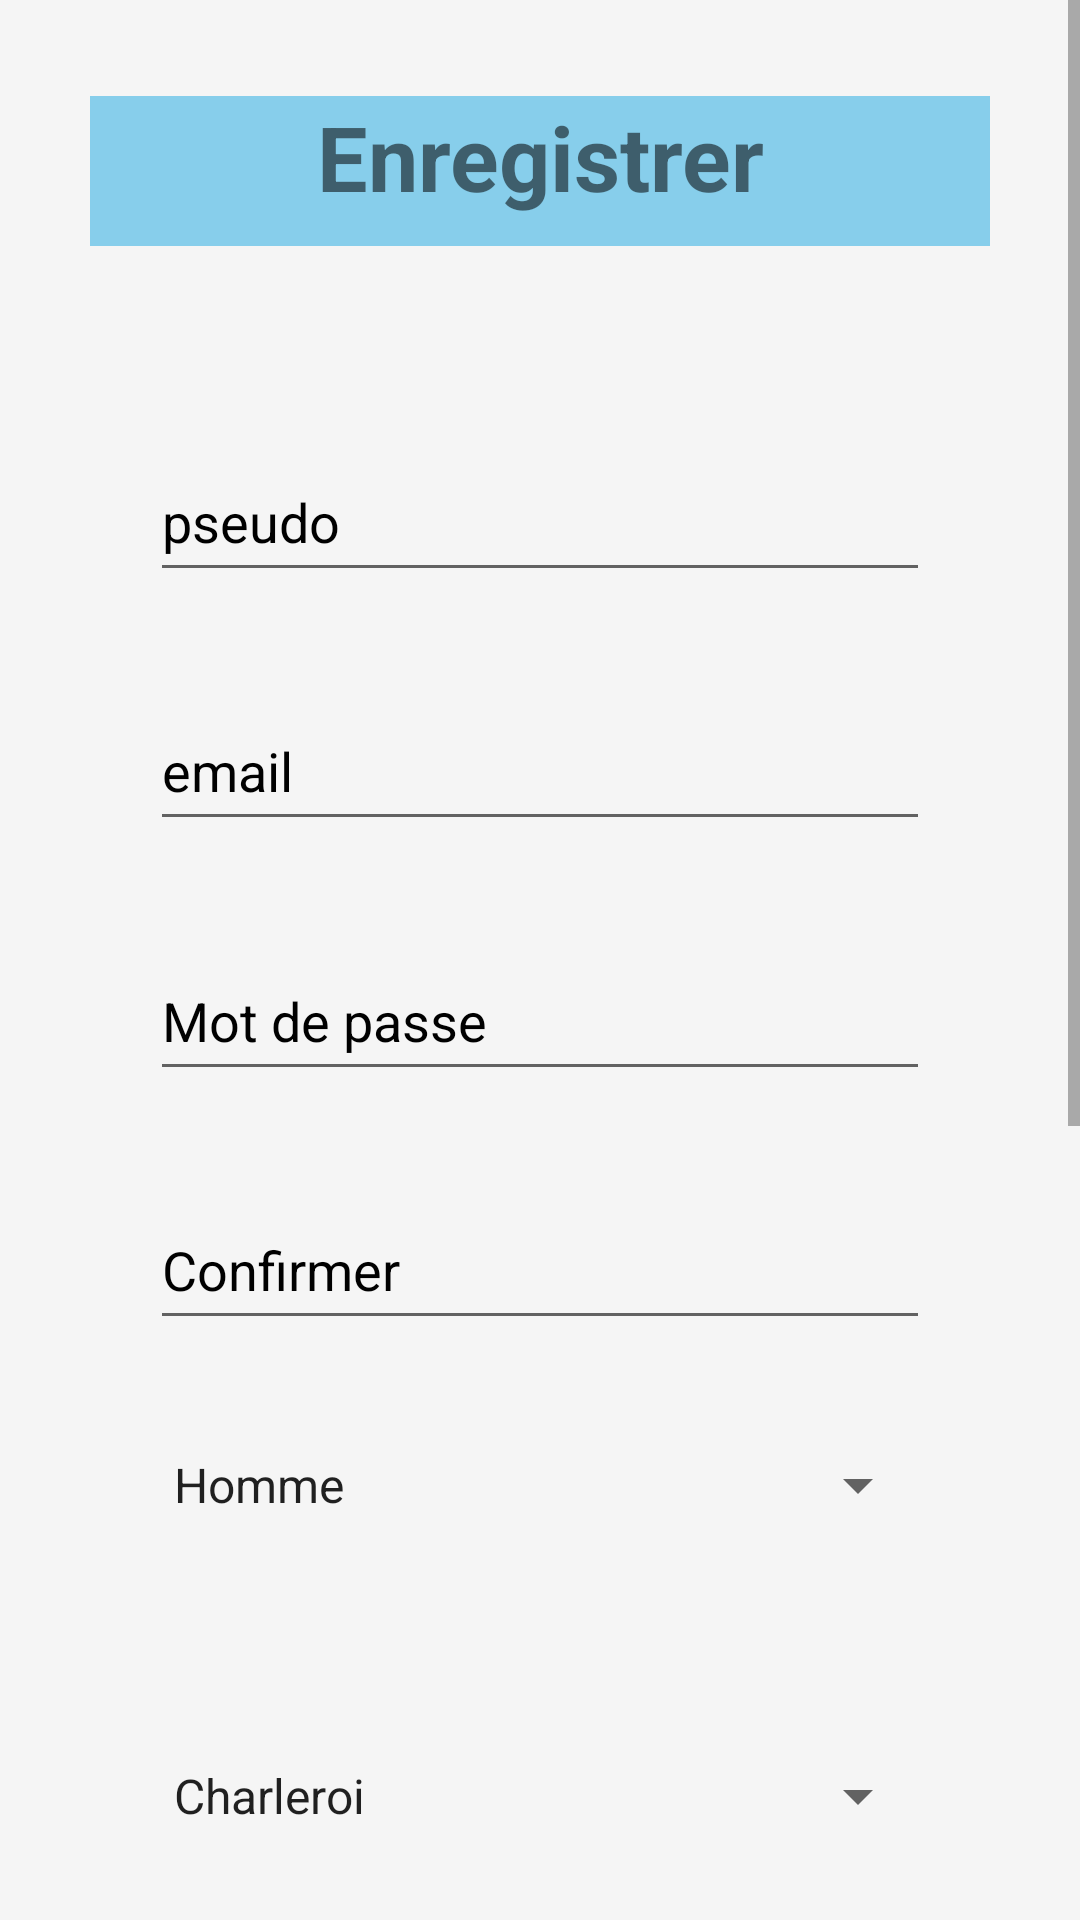

The Android layout XML behind this screen, and the referenced resources:
<!-- AndroidManifest.xml: application theme Theme.ProjectForum -->
<!-- res/layout/activity_register.xml -->
<?xml version="1.0" encoding="utf-8"?>
<ScrollView xmlns:android="http://schemas.android.com/apk/res/android"
    xmlns:app="http://schemas.android.com/apk/res-auto"
    xmlns:tools="http://schemas.android.com/tools"
    android:background="@color/colorBackground"
    android:layout_width="match_parent"
    android:layout_height="match_parent">

    <androidx.constraintlayout.widget.ConstraintLayout
        android:layout_width="match_parent"
        android:layout_height="wrap_content">

        <TextView
            android:id="@+id/textView4"
            style="@style/CustomTitle"
            android:layout_marginStart="32dp"
            android:layout_marginLeft="32dp"
            android:layout_marginTop="32dp"
            android:layout_marginEnd="32dp"
            android:layout_marginRight="32dp"
            android:background="@color/colorTitle"
            android:text="@string/registerName"
            app:layout_constraintEnd_toEndOf="parent"
            app:layout_constraintStart_toStartOf="parent"
            app:layout_constraintTop_toTopOf="parent" />

        <EditText
            android:id="@+id/pseudoTextRegister"
            android:layout_width="260dp"
            android:layout_height="50dp"
            android:hint="@string/pseudoName"
            android:inputType="text"
            tools:layout_editor_absoluteX="73dp"
            tools:layout_editor_absoluteY="136dp" />

        <EditText
            android:id="@+id/emailTextRegister"
            android:layout_width="260dp"
            android:layout_height="50dp"
            android:hint="@string/emailName"
            android:inputType="textWebEmailAddress"
            tools:layout_editor_absoluteX="73dp" />

        <EditText
            android:id="@+id/passwordTextRegister"
            android:layout_width="260dp"
            android:layout_height="50dp"
            android:hint="@string/passwordName"
            android:ems="10"
            android:inputType="textPassword"
            tools:layout_editor_absoluteX="76dp"
            tools:layout_editor_absoluteY="207dp"/>

        <EditText
            android:id="@+id/passwordConfirmTextRegister"
            android:layout_width="260dp"
            android:layout_height="50dp"
            android:ems="10"
            android:hint="@string/confirmName"
            android:inputType="textPassword"
            tools:layout_editor_absoluteX="73dp"
            tools:layout_editor_absoluteY="272dp" />

        <EditText
            android:id="@+id/cityTextRegister"
            android:layout_width="260dp"
            android:layout_height="50dp"
            android:ems="10"
            android:hint="@string/cityName"
            android:inputType="text"
            tools:layout_editor_absoluteX="76dp"
            tools:layout_editor_absoluteY="352dp" />

        <EditText
            android:id="@+id/postalCodeTextRegister"
            android:layout_width="260dp"
            android:layout_height="50dp"
            android:ems="10"
            android:hint="@string/postalCodeName"
            android:inputType="text"
            tools:layout_editor_absoluteX="76dp"
            tools:layout_editor_absoluteY="352dp" />

        <Button
            android:id="@+id/btnValidateRegister"
            style="@style/CustomButton"
            android:text="@string/validateName"
            tools:layout_editor_absoluteX="67dp"
            tools:layout_editor_absoluteY="542dp" />

        <Button
            android:id="@+id/btnBackRegister"
            style="@style/CustomButton"
            android:text="@string/backName"
            tools:layout_editor_absoluteX="243dp"
            tools:layout_editor_absoluteY="542dp" />

        <Spinner
            android:id="@+id/spinGender"
            android:layout_width="260dp"
            android:layout_height="30dp"
            android:entries="@array/listOfGender"
            android:prompt="@string/spinnerCityName">
        </Spinner>

        <Spinner
            android:id="@+id/spinCity"
            android:layout_width="260dp"
            android:layout_height="30dp"
            android:entries="@array/listOfCity"
            android:prompt="@string/spinnerCityName">
        </Spinner>

        <CheckBox
            android:id="@+id/conditions"
            android:layout_width="260dp"
            android:layout_height="40dp"
            android:backgroundTint="#D500F9"
            android:buttonTint="#D500F9"
            android:text="@string/conditionsName"/>

        <androidx.constraintlayout.helper.widget.Flow
            android:id="@+id/flow7"
            android:layout_width="359dp"
            android:layout_height="92dp"
            android:layout_marginStart="32dp"
            android:layout_marginLeft="32dp"
            android:layout_marginEnd="32dp"
            android:layout_marginRight="32dp"
            android:layout_marginBottom="32dp"
            android:background="@color/colorBackgroundElement"
            app:constraint_referenced_ids="btnValidateRegister,btnBackRegister"
            app:layout_constraintBottom_toBottomOf="parent"
            app:layout_constraintEnd_toEndOf="parent"
            app:layout_constraintStart_toStartOf="parent"
            app:layout_constraintTop_toBottomOf="@+id/cityTextRegister" />

        <androidx.constraintlayout.helper.widget.Flow
            android:id="@+id/flow2"
            android:layout_width="322dp"
            android:layout_height="429dp"
            android:layout_marginStart="32dp"
            android:layout_marginLeft="32dp"
            android:layout_marginTop="32dp"
            android:layout_marginEnd="32dp"
            android:layout_marginRight="32dp"
            android:orientation="vertical"
            app:constraint_referenced_ids="pseudoTextRegister,emailTextRegister,passwordTextRegister,passwordConfirmTextRegister,spinGender"
            app:layout_constraintEnd_toEndOf="parent"
            app:layout_constraintStart_toStartOf="parent"
            app:layout_constraintTop_toBottomOf="@+id/textView4" />

        <androidx.constraintlayout.helper.widget.Flow
            android:layout_width="336dp"
            android:layout_height="213dp"
            android:layout_marginTop="32dp"
            android:layout_marginBottom="32dp"
            android:orientation="vertical"
            app:constraint_referenced_ids="spinCity,cityTextRegister,postalCodeTextRegister,conditions"
            app:layout_constraintBottom_toTopOf="@+id/flow7"
            app:layout_constraintEnd_toEndOf="parent"
            app:layout_constraintStart_toStartOf="parent"
            app:layout_constraintTop_toBottomOf="@+id/flow2"
            app:layout_constraintVertical_bias="0.48" />

    </androidx.constraintlayout.widget.ConstraintLayout>
</ScrollView>
<!-- resources referenced by this layout -->
<resources>
  <string-array name="listOfCity">
          <item>Charleroi</item>
          <item>Namur</item>
          <item>Louvain</item>
          <item>Tournai</item>
          <item>Ypres</item>
          <item>Mons</item>
      </string-array>
  <string-array name="listOfGender">
          <item>Homme</item>
          <item>Femme</item>
      </string-array>
  <color name="colorBackground">#F5F5F5</color>
  <color name="colorBackgroundElement">#D3D3D3</color>
  <color name="colorTitle">#87CEEB</color>
  <string name="backName">Retour</string>
  <string name="cityName">Ville</string>
  <string name="conditionsName">J\'ai lu et compris les conditions</string>
  <string name="confirmName">Confirmer</string>
  <string name="emailName">email</string>
  <string name="passwordName">Mot de passe</string>
  <string name="postalCodeName">Code postal</string>
  <string name="pseudoName">pseudo</string>
  <string name="registerName">Enregistrer</string>
  <string name="spinnerCityName">Choix ville : </string>
  <string name="validateName">Valider</string>
  <style name="CustomButton">
          <item name="android:layout_width">150dp</item>
          <item name="android:layout_height">60dp</item>
      </style>
  <style name="CustomTitle">
          <item name="android:layout_width">300dp</item>
          <item name="android:layout_height">50dp</item>
          <item name="android:gravity">center_horizontal</item>
          <item name="android:textSize">30sp</item>
          <item name="android:textStyle">bold</item>
      </style>
  <style name="Theme.ProjectForum" parent="Theme.MaterialComponents.DayNight.DarkActionBar">
          
          <item name="colorPrimary">@color/purple_500</item>
          <item name="colorPrimaryVariant">@color/purple_700</item>
          <item name="colorOnPrimary">@color/white</item>
          
          <item name="colorSecondary">@color/teal_200</item>
          <item name="colorSecondaryVariant">@color/teal_700</item>
          <item name="colorOnSecondary">@color/black</item>
          
          <item name="android:statusBarColor" tools:targetApi="l">?attr/colorPrimaryVariant</item>
          
          <item name="android:textColorHint">@color/black</item>
      </style>
  <color name="purple_500">#FF6200EE</color>
  <color name="purple_700">#FF3700B3</color>
  <color name="white">#FFFFFFFF</color>
  <color name="teal_200">#FF03DAC5</color>
  <color name="teal_700">#FF018786</color>
  <color name="black">#FF000000</color>
</resources>
